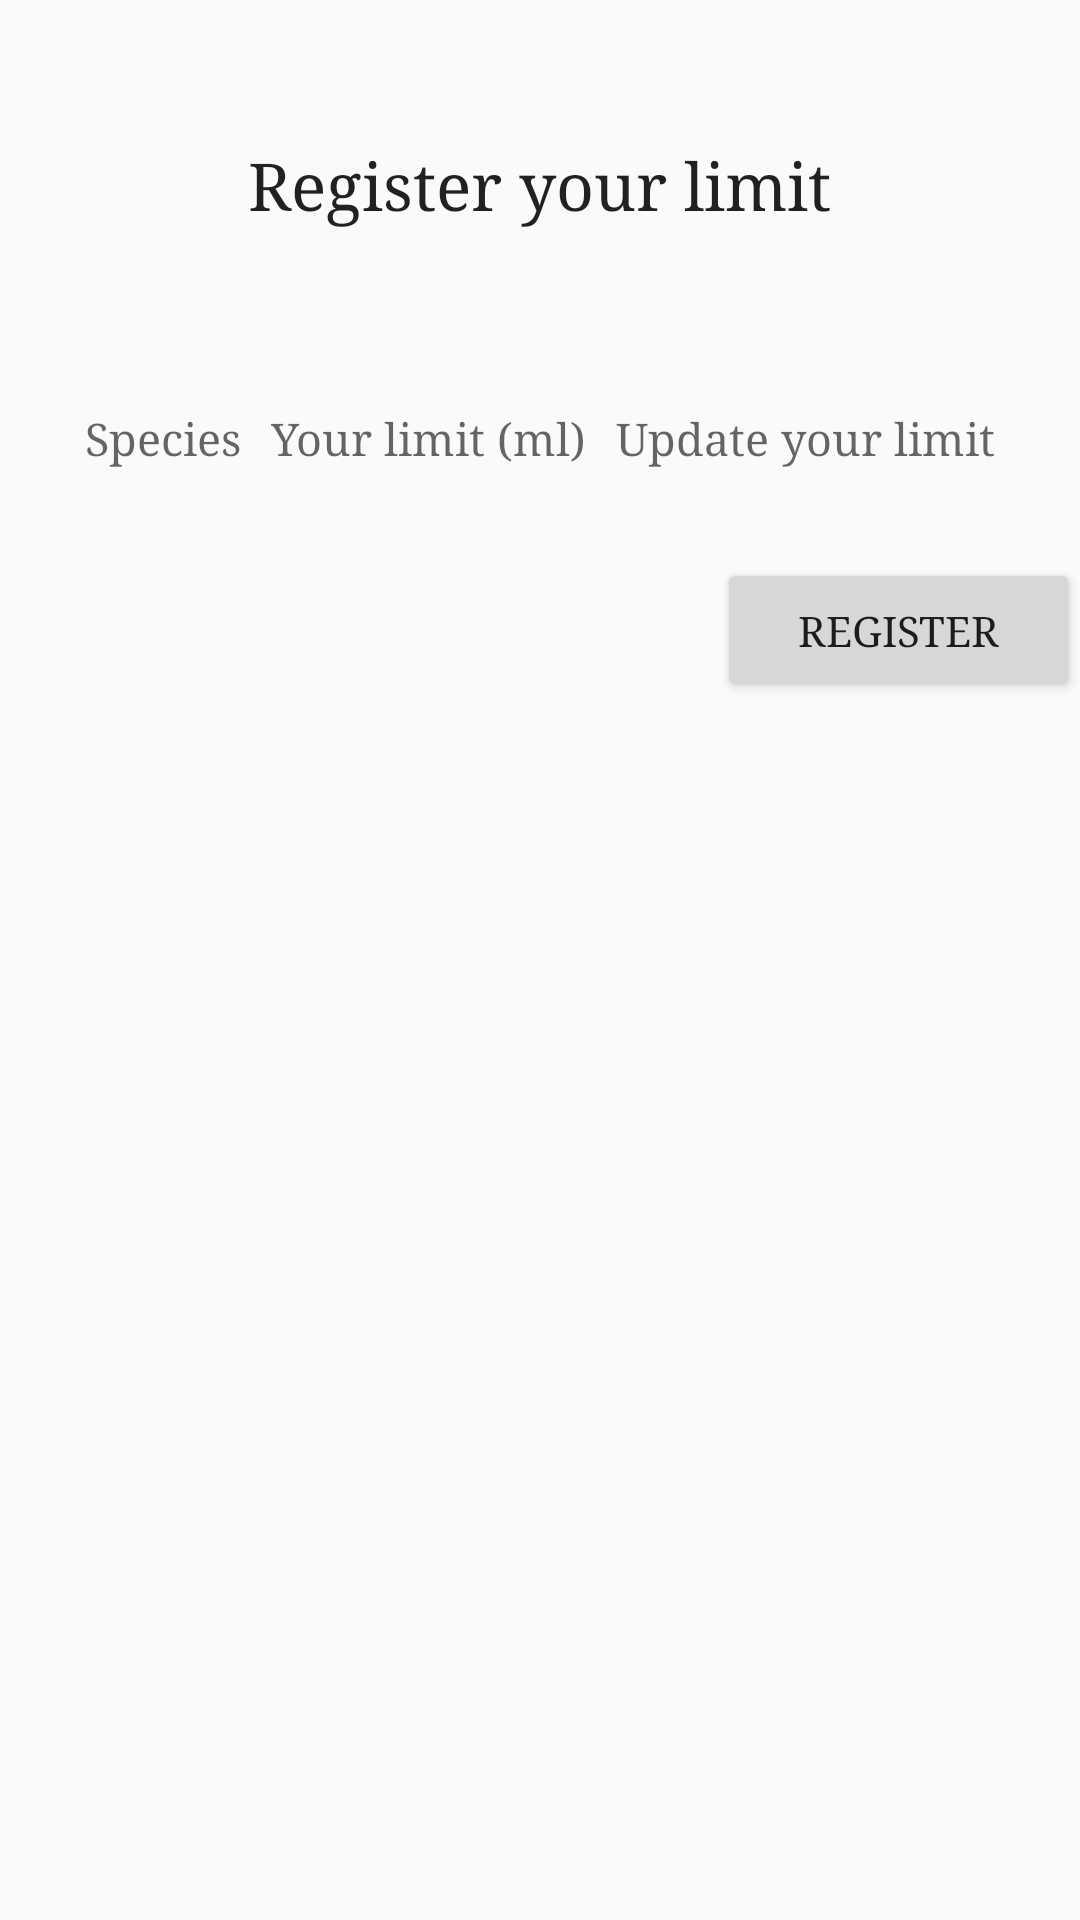

Write the Android layout XML for this screen, with the resource values it uses.
<!-- AndroidManifest.xml: application theme AppTheme -->
<!-- res/layout/activity_sakelimit.xml -->
<?xml version="1.0" encoding="utf-8"?>
<LinearLayout xmlns:android="http://schemas.android.com/apk/res/android"
    android:orientation="vertical" android:layout_width="match_parent"
    android:layout_height="match_parent">

    <TextView
        android:layout_width="wrap_content"
        android:layout_height="wrap_content"
        android:textAppearance="?android:attr/textAppearanceLarge"
        android:text="@string/sake_limit"
        android:id="@+id/textView2"
        android:layout_gravity="center_horizontal"
        android:layout_marginTop="47dp"
        android:typeface="serif"
        android:layout_marginBottom="50dp" />

    <TableLayout
        android:layout_width="fill_parent"
        android:layout_height="wrap_content"
        android:layout_gravity="center_horizontal"
        android:id="@+id/limit_table">

        <TableRow
            android:layout_width="fill_parent"
            android:layout_height="wrap_content"
            android:gravity="center_horizontal">

            <TextView
                android:layout_width="fill_parent"
                android:layout_height="wrap_content"
                android:textAppearance="?android:attr/textAppearanceMedium"
                android:text="@string/limit_row1"
                android:id="@+id/species"
                android:textSize="@dimen/limit_table_text_size"
                android:typeface="serif"
                android:paddingTop="@dimen/limit_padding_tb"
                android:paddingBottom="@dimen/limit_padding_tb"
                android:paddingRight="@dimen/limit_padding_lr"
                android:paddingLeft="@dimen/limit_padding_lr" />

            <TextView
                android:layout_width="fill_parent"
                android:layout_height="wrap_content"
                android:textAppearance="?android:attr/textAppearanceMedium"
                android:text="@string/limit_row2"
                android:id="@+id/textView3"
                android:textSize="@dimen/limit_table_text_size"
                android:typeface="serif"
                android:paddingTop="@dimen/limit_padding_tb"
                android:paddingBottom="@dimen/limit_padding_tb"
                android:paddingRight="@dimen/limit_padding_lr"
                android:paddingLeft="@dimen/limit_padding_lr" />

            <TextView
                android:layout_width="wrap_content"
                android:layout_height="wrap_content"
                android:textAppearance="?android:attr/textAppearanceMedium"
                android:text="@string/limit_row3"
                android:id="@+id/textView5"
                android:textSize="@dimen/limit_table_text_size"
                android:typeface="serif"
                android:paddingTop="@dimen/limit_padding_tb"
                android:paddingBottom="@dimen/limit_padding_tb"
                android:paddingRight="@dimen/limit_padding_lr"
                android:paddingLeft="@dimen/limit_padding_lr" />

        </TableRow>
    </TableLayout>

    <Button
        android:layout_width="121dp"
        android:layout_height="wrap_content"
        android:text="Register"
        android:id="@+id/register_b"
        android:layout_gravity="right"
        android:typeface="serif"
        android:layout_marginTop="20dp" />
</LinearLayout>
<!-- resources referenced by this layout -->
<resources>
  <dimen name="limit_padding_lr">5dp</dimen>
  <dimen name="limit_padding_tb">10dp</dimen>
  <dimen name="limit_table_text_size">15dp</dimen>
  <string name="limit_row1">Species</string>
  <string name="limit_row2">Your limit (ml)</string>
  <string name="limit_row3">Update your limit</string>
  <string name="sake_limit">Register your limit</string>
  <style name="AppTheme" parent="Theme.AppCompat.Light.DarkActionBar">
          
      </style>
</resources>
